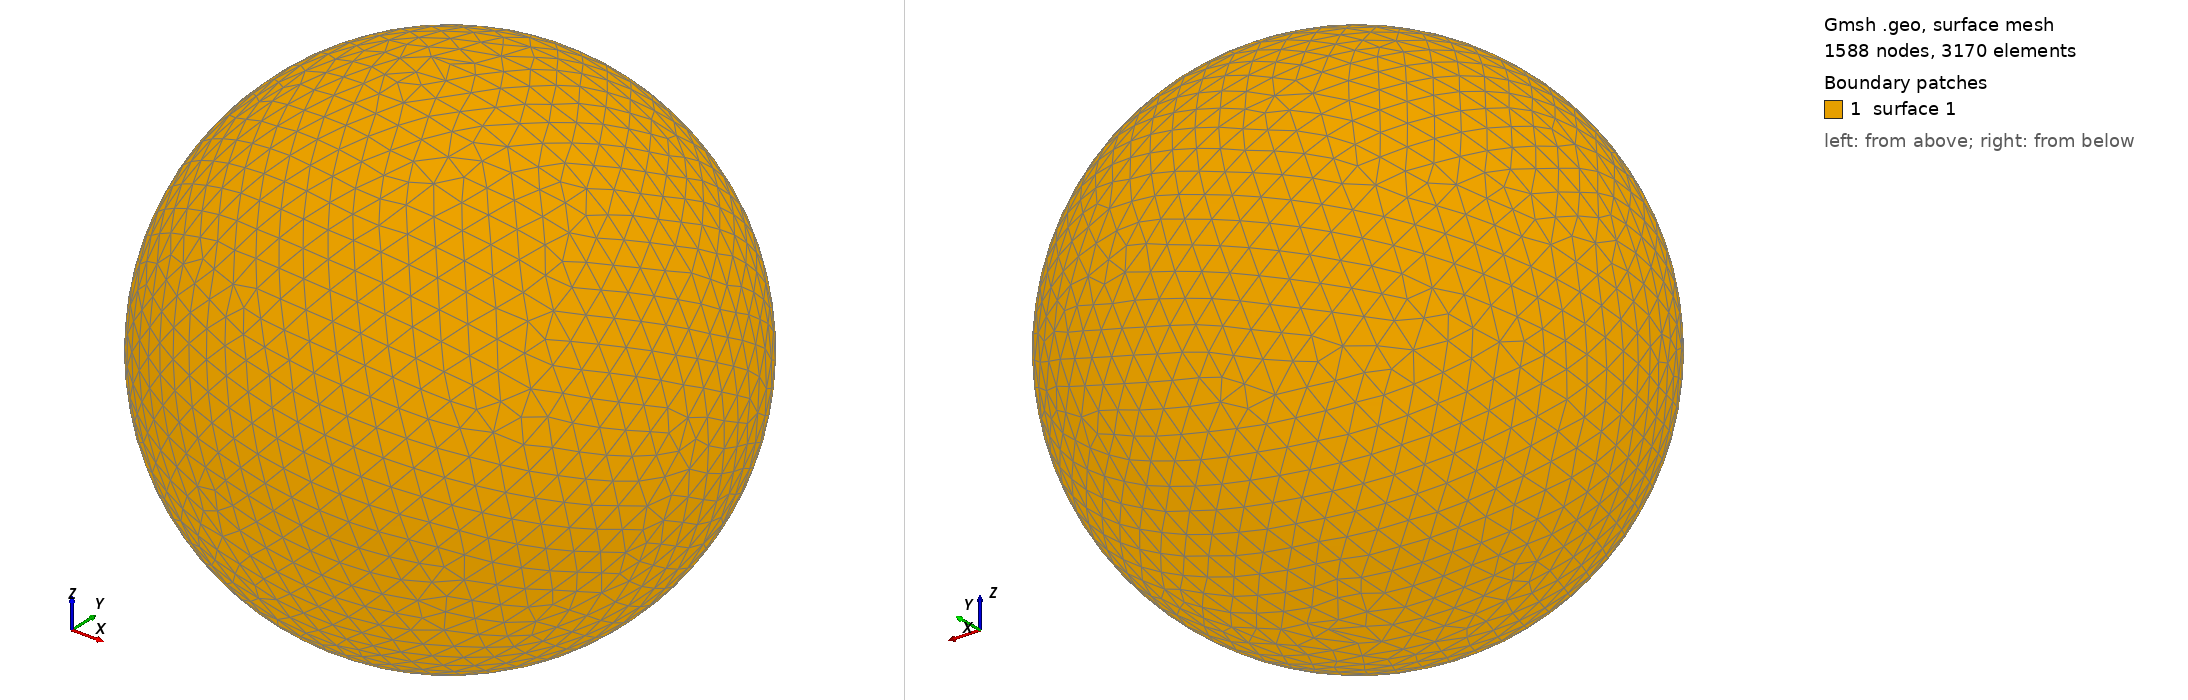

Gmsh geometry script, surface-meshed: 1588 nodes, 3170 surface elements. Boundary patches (legend numbers): 1 surface 1. Left view from above one corner, right view from below the opposite corner. The script declares no physical surfaces, so the legend lists its geometric surfaces. The drawing asked Gmsh for element sizes between 1% and 20% of the model's largest extent; the script's own settings can give other sizes.

=== shot0416.geo (drawn) ===
SetFactory("OpenCASCADE");
Point(1) = {0,0,0,0};
Sphere(1) = {0,0,0,0.00473500};
MeshSize{ PointsOf{ Surface{:}; } } = 0.000473500;
Mesh.ElementOrder=1;
Mesh.Format=39;
